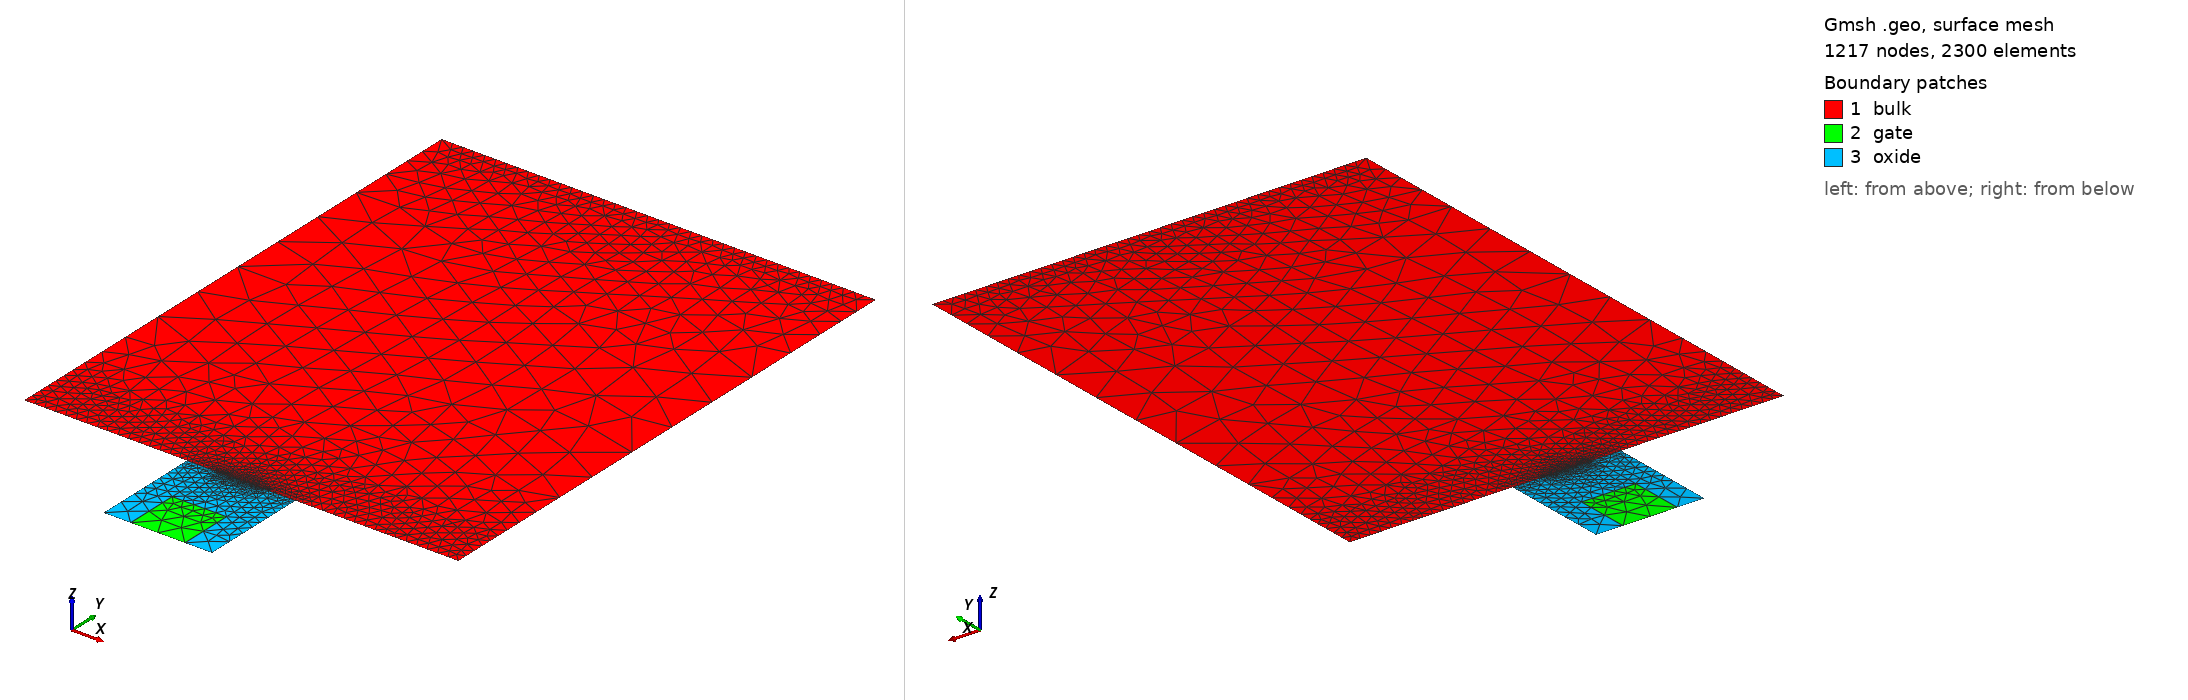

Gmsh geometry script, surface-meshed: 1217 nodes, 2300 surface elements. Boundary patches (legend numbers): 1 bulk, 2 gate, 3 oxide. Left view from above one corner, right view from below the opposite corner. Legend entries are the model's physical surfaces. The drawing asked Gmsh for element sizes between 1% and 20% of the model's largest extent; the script's own settings can give other sizes.

=== gmsh_mos2d.geo (drawn) ===
gate_width =       1.0e-5;
diffusion_width =  0.4;

air_thickness =        1e-7;
oxide_thickness =      1e-5;
gate_thickness =       1e-5;
device_thickness =     1e-4;
diffusion_thickness =  5e-6;
spacer_width =         5.0e-6;
contact_gap =          5.0e-6;
contact_width =        3.0e-5;
device_width =         gate_width + 2 * spacer_width + 2 * contact_width;
LDD_thickness =        2.5e-6;

y_channel_spacing =      1e-7;
y_diffusion_spacing =    1e-6;
y_gate_top_spacing =     1e-8;
y_gate_mid_spacing =     gate_thickness * 0.25;
y_gate_bot_spacing =     1e-8;
y_oxide_mid_spacing =    oxide_thickness * 0.25;
x_channel_spacing =    1e-6;
x_diffusion_spacing =  1e-5;
x_gate_under_spacing = Max(2e-7, gate_width/100);
max_y_spacing =        1e-4;
max_x_spacing =        1e-2;
y_bulk_mid_spacing =  device_thickness * 0.25;
y_bulk_bottom_spacing =  1e-8;

x_bulk_left =    0.0;
x_bulk_right =   x_bulk_left + device_width;
x_center =       0.5 * (x_bulk_left + x_bulk_right);
x_gate_left =    x_center - 0.5 * (gate_width);
x_gate_right =   x_center + 0.5 * (gate_width);
x_spacer_left =  x_gate_left - spacer_width;
x_spacer_right = x_gate_right + spacer_width;
x_source_contact_right = x_spacer_left - contact_gap;
x_drain_contact_left =   x_spacer_right + contact_gap;
x_device_left =  x_bulk_left - air_thickness;
x_device_right = x_bulk_right + air_thickness;

y_bulk_top =       0.0;
y_oxide_top =      y_bulk_top - oxide_thickness;
y_oxide_mid =      0.5 * (y_oxide_top + y_bulk_top);
y_gate_top =       y_oxide_top - gate_thickness;
y_gate_mid =       0.5 * (y_gate_top + y_oxide_top);
y_device_top =     y_gate_top - air_thickness;
y_bulk_bottom =    y_bulk_top + device_thickness;
y_bulk_mid =       0.5 * (y_bulk_top + y_bulk_bottom);
y_device_bottom =  y_bulk_bottom + air_thickness;
y_diffusion =      y_bulk_top + diffusion_thickness;

//// Bulk
Point(1) = {x_bulk_left, y_bulk_top, 0, x_diffusion_spacing};
Point(2) = {x_spacer_left, y_bulk_top, 0, x_diffusion_spacing};
Point(3) = {x_gate_left, y_bulk_top, 0, x_diffusion_spacing};
Point(4) = {x_gate_right, y_bulk_top, 0, x_diffusion_spacing};
Point(5) = {x_spacer_right, y_bulk_top, 0, x_diffusion_spacing};
Point(6) = {x_bulk_right, y_bulk_top, 0, x_diffusion_spacing};
Point(7) = {x_bulk_right, y_bulk_bottom, 0, x_diffusion_spacing};
Point(8) = {x_bulk_left, y_bulk_bottom,0, x_diffusion_spacing};

Point(9) = {x_gate_left, y_gate_top, 0, x_diffusion_spacing};
Point(10) = {x_gate_right, y_gate_top, 0, x_diffusion_spacing};
Point(11) = {x_gate_right, y_oxide_top, 0, x_diffusion_spacing};
Point(12) = {x_gate_left, y_oxide_top, 0, x_diffusion_spacing};

Point(13) = {x_spacer_left, y_gate_top, 0, x_diffusion_spacing};
Point(14) = {x_spacer_right, y_gate_top, 0, x_diffusion_spacing};
Point(15) = {x_source_contact_right, y_bulk_top, 0, x_diffusion_spacing};
Point(16) = {x_drain_contact_left, y_bulk_top, 0, x_diffusion_spacing};



Line(1) = {8, 7};
Line(2) = {7, 6};
Line(3) = {6, 16};
Line(31) = {16, 5};
Line(20) = {5, 4};
Line(4) = {4, 3};
Line(21) = {3, 2};
Line(32) = {2, 15};
Line(5) = {15, 1};
Line(6) = {1, 8};
Transfinite Line {4} = Ceil(gate_width / x_gate_under_spacing) + 1 Using Progression 1;
Line Loop(7) = {1, 2, 3, 31, 20, 4, 21, 32, 5, 6};
Plane Surface(8) = {7};
Line(9) = {10, 11};
Line(11) = {11, 12};
Line(12) = {9, 12};
Line(13) = {9, 10};
Line(14) = {11, 4};
Line(15) = {3, 12};
Line(22) = {13, 9};
Line(23) = {2, 13};
Line(25) = {5, 14};
Line(26) = {14, 10};
Line Loop(16) = {13, 9, 11, -12};
Plane Surface(17) = {16};
Line Loop(18) = {15, -11, 14, 4};
Plane Surface(19) = {18};
Line Loop(27) = {22, 12, -15, 21, 23};
Plane Surface(28) = {27};
Line Loop(29) = {9, 14, -20, 25, 26};
Plane Surface(30) = {29};


Field[1] = Attractor;
Field[1].EdgesList = {3,31,20,4,21,32,5};
Field[1].NNodesByEdge = 80;

Field[2] = Threshold;
Field[2].IField = 1;
Field[2].LcMin = x_diffusion_spacing/5;
Field[2].LcMax = x_diffusion_spacing;
Field[2].DistMin = 2 * diffusion_thickness;
Field[2].DistMax = 3 * diffusion_thickness;

Field[14] = Attractor;
Field[14].EdgesList = {20,4,21};
Field[14].NNodesByEdge = 80;


Field[15] = Threshold;
Field[15].IField = 14;
Field[15].LcMin = x_diffusion_spacing/100;
Field[15].LcMax = x_diffusion_spacing;
Field[15].DistMin = diffusion_thickness /20;
Field[15].DistMax = diffusion_thickness/10;


//Field[3] = Attractor;
//Field[3].NNodesByEdge = 200;
//Field[3].EdgesList = {1};
//
//Field[4] = Threshold;
//Field[4].IField = 3;
//Field[4].LcMin = 1e-8;
//Field[4].LcMax = 1;
//Field[4].DistMin = 1e-7;
//Field[4].DistMax = 1e-5;

// Box field to impose a step change in element sizes inside a box
Field[6] = Box;
Field[6].VIn = x_diffusion_spacing/5;
Field[6].VOut = x_diffusion_spacing;
Field[6].XMin = x_device_left; 
Field[6].XMax = x_device_right;
Field[6].YMax = y_bulk_bottom;
Field[6].YMin = y_bulk_bottom - y_diffusion_spacing;

//Field[8] = Box;
//Field[8].VIn = x_diffusion_spacing/10;
//Field[8].VOut = x_diffusion_spacing;
//Field[8].XMin = x_device_left; 
//Field[8].XMax = x_device_right;
//Field[8].YMin = y_bulk_top;
//Field[8].YMax = y_bulk_top + 2 * diffusion_thickness;

Field[9] = Box;
Field[9].VIn = x_diffusion_spacing/2;
Field[9].VOut = x_diffusion_spacing;
Field[9].XMin = x_device_left; 
Field[9].XMax = x_device_right;
Field[9].YMin = y_gate_top;
Field[9].YMax = y_bulk_top;


// Use minimum of all the fields as the background field
Field[7] = Min;
Field[7].FieldsList = {2,6,9,15};
Background Field = 7;



// Don't extend the elements sizes from the boundary inside the domain
//Mesh.CharacteristicLengthExtendFromBoundary = 0;

Physical Line("gate_contact") = {13};
Physical Line("gate_oxide_interface") = {9,11,12};
Physical Line("bulk_oxide_interface") = {20,4,21};
Physical Line("source_contact") = {5};
Physical Line("drain_contact") = {3};
Physical Line("body_contact") = {1};
Physical Surface("gate") = {17};
Physical Surface("oxide") = {19,28,30};
Physical Surface("bulk") = {8};
